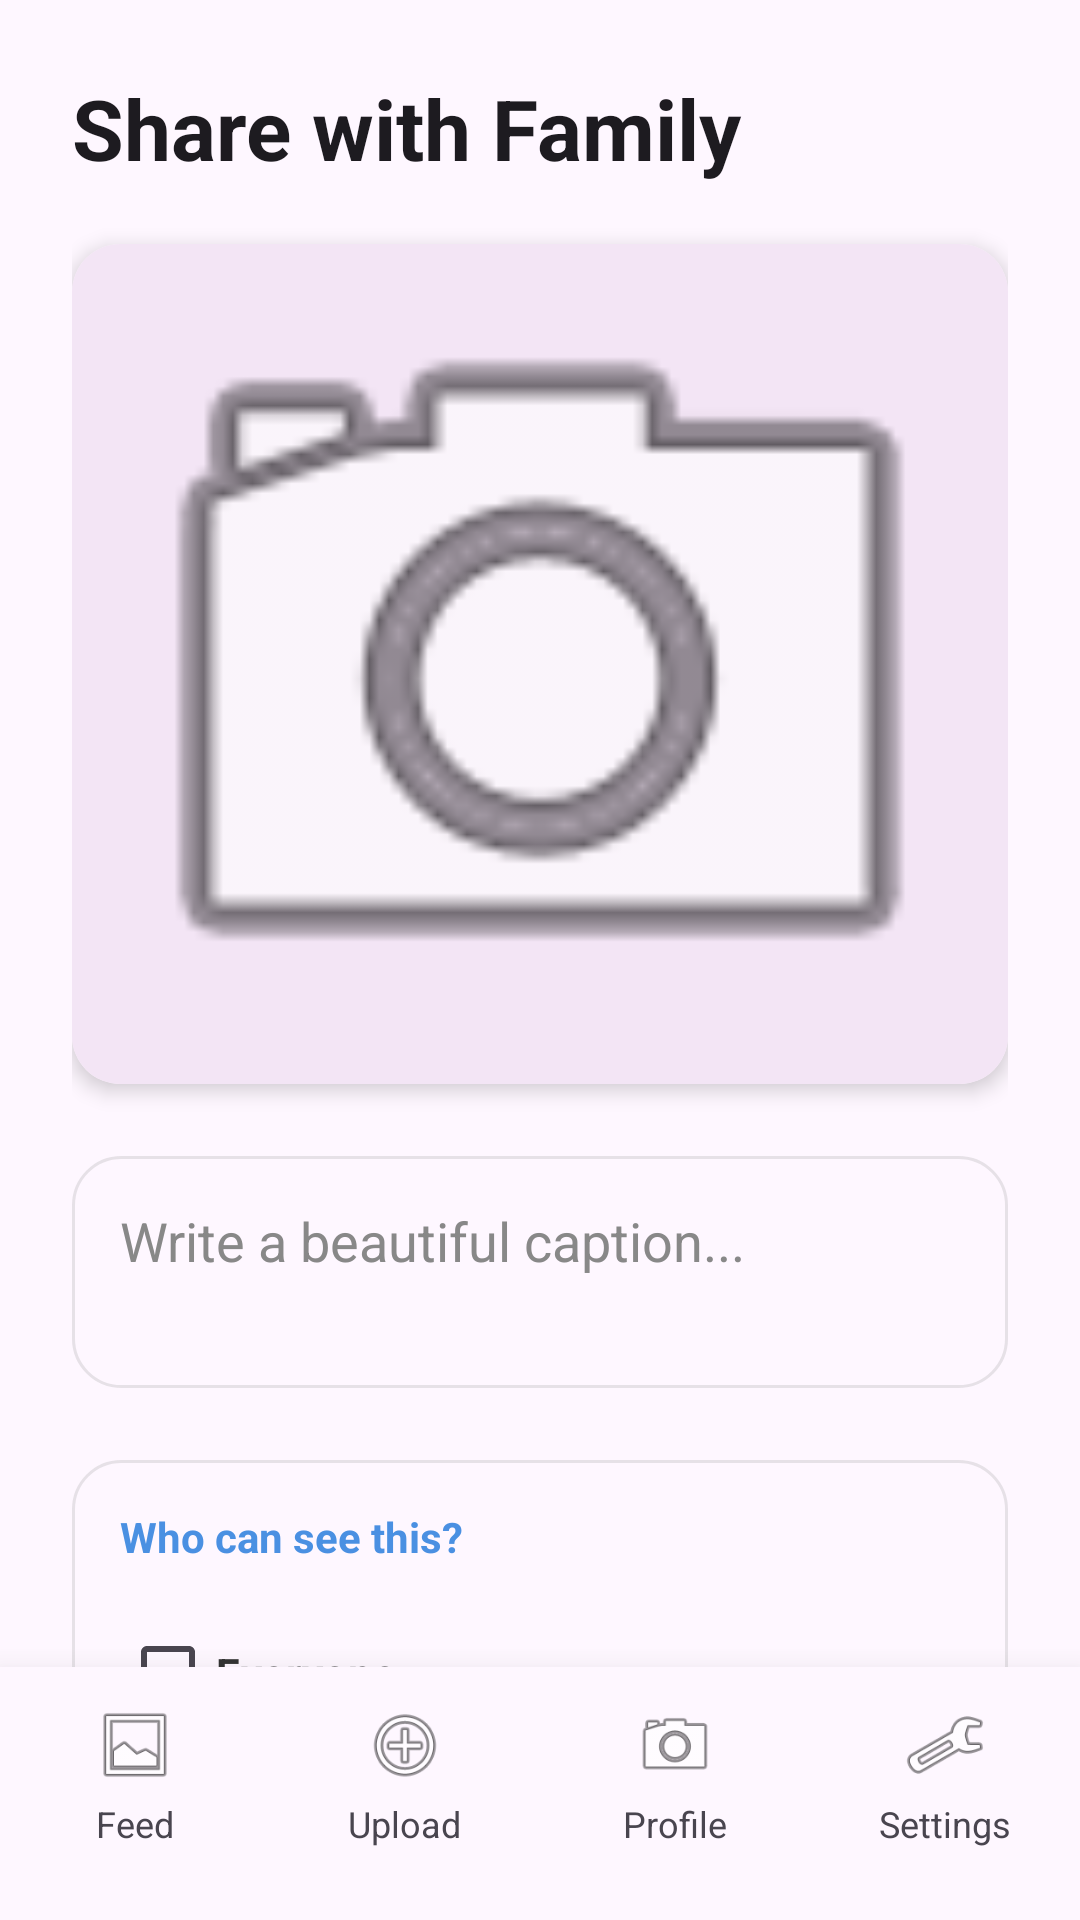

Layout XML and referenced resources for this Android screen:
<!-- AndroidManifest.xml: application theme Theme.Roots -->
<!-- res/layout/activity_upload.xml -->
<?xml version="1.0" encoding="utf-8"?>
<RelativeLayout xmlns:android="http://schemas.android.com/apk/res/android"
    xmlns:app="http://schemas.android.com/apk/res-auto"
    android:layout_width="match_parent"
    android:layout_height="match_parent"
    android:background="?android:attr/colorBackground"
    android:fitsSystemWindows="true">

    <ScrollView
        android:layout_width="match_parent"
        android:layout_height="match_parent"
        android:layout_above="@id/customBottomBar"
        android:scrollbars="none">

        <LinearLayout
            android:layout_width="match_parent"
            android:layout_height="wrap_content"
            android:orientation="vertical"
            android:padding="24dp"
            android:gravity="center_horizontal">

            <TextView
                android:layout_width="match_parent"
                android:layout_height="wrap_content"
                android:text="Share with Family"
                android:textSize="28sp"
                android:textStyle="bold"
                android:textColor="?android:attr/textColorPrimary"
                android:layout_marginBottom="20dp" />

            <androidx.cardview.widget.CardView
                android:layout_width="match_parent"
                android:layout_height="280dp"
                app:cardCornerRadius="16dp"
                app:cardElevation="4dp"
                android:layout_marginBottom="24dp">

                <ImageView
                    android:id="@+id/ivPreview"
                    android:layout_width="match_parent"
                    android:layout_height="match_parent"
                    android:background="#F3E5F5"
                    android:src="@android:drawable/ic_menu_camera"
                    android:scaleType="centerCrop" />
            </androidx.cardview.widget.CardView>

            <EditText
                android:id="@+id/etCaption"
                android:layout_width="match_parent"
                android:layout_height="wrap_content"
                android:hint="Write a beautiful caption..."
                android:textColorHint="#888888"
                android:textColor="#333333"
                android:background="@drawable/bg_rounded_white"
                android:elevation="2dp"
                android:padding="16dp"
                android:inputType="textMultiLine"
                android:minLines="2"
                android:gravity="top|start"
                android:layout_marginBottom="24dp" />

            <LinearLayout
                android:layout_width="match_parent"
                android:layout_height="wrap_content"
                android:orientation="vertical"
                android:background="@drawable/bg_rounded_white"
                android:elevation="2dp"
                android:padding="16dp"
                android:layout_marginBottom="32dp">

                <TextView
                    android:layout_width="wrap_content"
                    android:layout_height="wrap_content"
                    android:text="Who can see this?"
                    android:textStyle="bold"
                    android:textColor="#4A90E2"
                    android:layout_marginBottom="12dp" />

                <HorizontalScrollView
                    android:layout_width="match_parent"
                    android:layout_height="wrap_content"
                    android:scrollbars="none">

                    <LinearLayout
                        android:id="@+id/layoutCheckboxes"
                        android:layout_width="wrap_content"
                        android:layout_height="wrap_content"
                        android:orientation="horizontal"
                        android:gravity="center_vertical">

                        <CheckBox
                            android:id="@+id/cbEveryone"
                            android:layout_width="wrap_content"
                            android:layout_height="wrap_content"
                            android:buttonTint="#4A90E2"
                            android:textColor="#333333"
                            android:text="Everyone"
                            android:textStyle="bold"
                            android:layout_marginEnd="12dp"/>
                    </LinearLayout>
                </HorizontalScrollView>
            </LinearLayout>

            <Button
                android:id="@+id/btnUpload"
                android:layout_width="match_parent"
                android:layout_height="wrap_content"
                android:text="Post to Feed"
                android:padding="16dp"
                android:backgroundTint="#4A90E2"
                android:textColor="#FFFFFF"
                android:textSize="16sp"
                android:textStyle="bold"
                android:elevation="4dp"
                android:layout_marginBottom="20dp" />

        </LinearLayout>
    </ScrollView>

    <include
        android:id="@+id/customBottomBar"
        layout="@layout/layout_bottom_nav"
        android:layout_width="match_parent"
        android:layout_height="wrap_content"
        android:layout_alignParentBottom="true" />
</RelativeLayout>
<!-- res/layout/layout_bottom_nav.xml (included above) -->
<?xml version="1.0" encoding="utf-8"?>
<LinearLayout xmlns:android="http://schemas.android.com/apk/res/android"
    android:id="@+id/customBottomBar"
    android:layout_width="match_parent"
    android:layout_height="wrap_content"
    android:paddingTop="12dp"
    android:paddingBottom="24dp"
    android:background="?android:attr/colorBackground"
    android:elevation="16dp"
    android:gravity="center"
    android:orientation="horizontal">

    <LinearLayout android:id="@+id/navHome" android:layout_width="0dp" android:layout_height="wrap_content" android:layout_weight="1" android:gravity="center" android:orientation="vertical">
        <ImageView android:layout_width="28dp" android:layout_height="28dp" android:src="@android:drawable/ic_menu_gallery" />
        <TextView android:layout_width="wrap_content" android:layout_height="wrap_content" android:text="Feed" android:textSize="12sp" android:layout_marginTop="4dp"/>
    </LinearLayout>

    <LinearLayout android:id="@+id/navUpload" android:layout_width="0dp" android:layout_height="wrap_content" android:layout_weight="1" android:gravity="center" android:orientation="vertical">
        <ImageView android:layout_width="28dp" android:layout_height="28dp" android:src="@android:drawable/ic_menu_add" />
        <TextView android:layout_width="wrap_content" android:layout_height="wrap_content" android:text="Upload" android:textSize="12sp" android:layout_marginTop="4dp"/>
    </LinearLayout>

    <LinearLayout android:id="@+id/navProfile" android:layout_width="0dp" android:layout_height="wrap_content" android:layout_weight="1" android:gravity="center" android:orientation="vertical">
        <ImageView android:layout_width="28dp" android:layout_height="28dp" android:src="@android:drawable/ic_menu_camera" />
        <TextView android:layout_width="wrap_content" android:layout_height="wrap_content" android:text="Profile" android:textSize="12sp" android:layout_marginTop="4dp"/>
    </LinearLayout>

    <LinearLayout android:id="@+id/navSettings" android:layout_width="0dp" android:layout_height="wrap_content" android:layout_weight="1" android:gravity="center" android:orientation="vertical">
        <ImageView android:layout_width="28dp" android:layout_height="28dp" android:src="@android:drawable/ic_menu_preferences" />
        <TextView android:layout_width="wrap_content" android:layout_height="wrap_content" android:text="Settings" android:textSize="12sp" android:layout_marginTop="4dp"/>
    </LinearLayout>
</LinearLayout>
<!-- resources referenced by this layout -->
<resources>
  <!-- drawable bg_rounded_white (drawable) -->
  <?xml version="1.0" encoding="utf-8"?>
  <shape xmlns:android="http://schemas.android.com/apk/res/android"
      android:shape="rectangle">
  
      <solid android:color="?android:attr/colorBackground" />
  
      <corners android:radius="16dp" />
  
      <stroke
          android:width="1dp"
          android:color="#33888888" />
  </shape>
  <style name="Theme.Roots" parent="Base.Theme.Roots" />
  <style name="Base.Theme.Roots" parent="Theme.Material3.DayNight.NoActionBar">
          
          <item name="colorPrimary">@color/colorPrimary</item>
          <item name="colorPrimaryVariant">@color/colorPrimaryDark</item>
          <item name="colorOnPrimary">@color/white</item>
          <item name="colorSecondary">@color/colorAccent</item>
          <item name="colorOnSecondary">@color/white</item>
          <item name="android:statusBarColor">?attr/colorPrimaryVariant</item>
          <item name="android:windowBackground">@color/colorBackground</item>
          <item name="android:windowBackground">?android:attr/colorBackground</item>
      </style>
  <color name="colorPrimary">#0095F6</color>
  <color name="colorPrimaryDark">#0077C5</color>
  <color name="white">#FFFFFF</color>
  <color name="colorAccent">#E1306C</color>
  <color name="colorBackground">#F9FAFB</color>
</resources>
